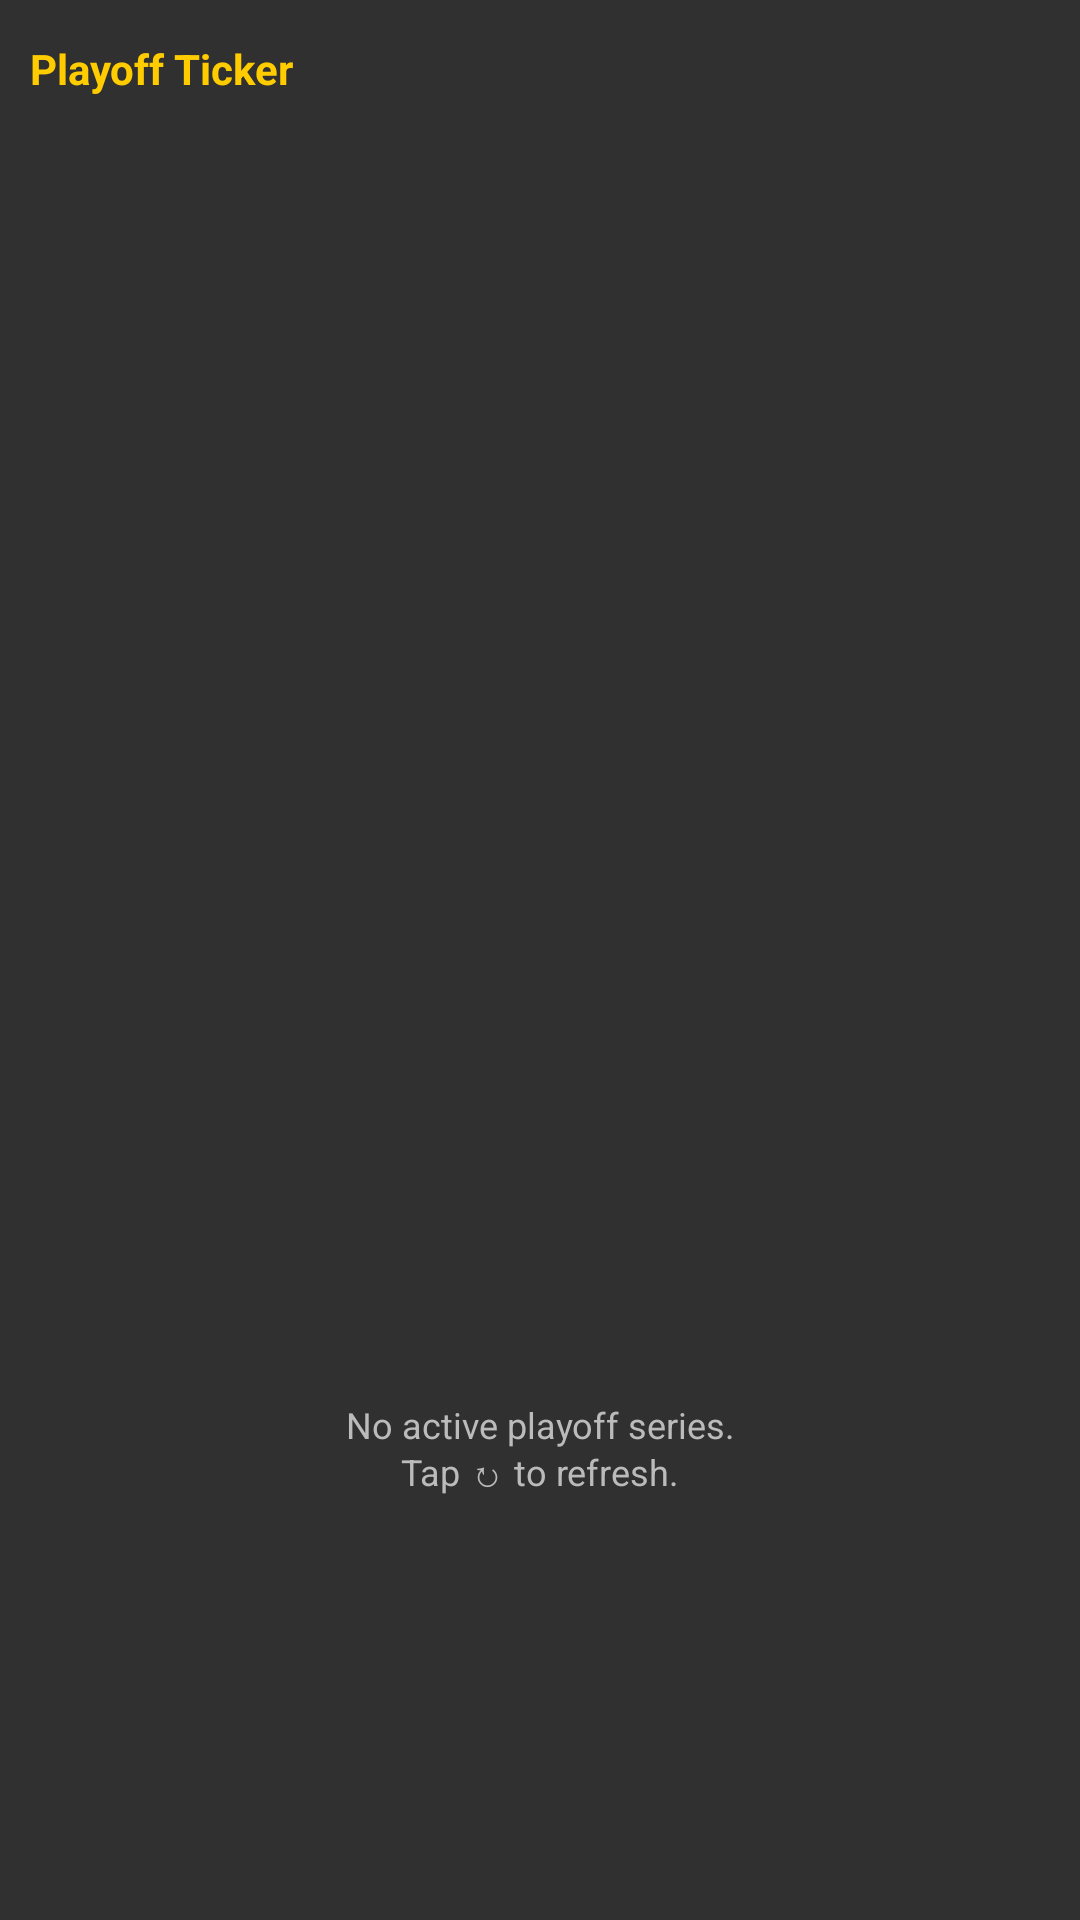

Produce the Android XML layout that renders to this screen, including the resource entries it uses.
<!-- AndroidManifest.xml: application theme Theme.PlayoffTicker -->
<!-- res/layout/widget_playoff.xml -->
<?xml version="1.0" encoding="utf-8"?>
<LinearLayout xmlns:android="http://schemas.android.com/apk/res/android"
    android:layout_width="match_parent"
    android:layout_height="match_parent"
    android:orientation="vertical"
    android:background="@drawable/widget_bg"
    android:padding="10dp">

    <LinearLayout
        android:layout_width="match_parent"
        android:layout_height="wrap_content"
        android:orientation="horizontal"
        android:gravity="center_vertical"
        android:paddingBottom="6dp">

        <TextView
            android:id="@+id/widget_title"
            android:layout_width="0dp"
            android:layout_height="wrap_content"
            android:layout_weight="1"
            android:text="@string/widget_title"
            android:textColor="@color/widget_accent"
            android:textStyle="bold"
            android:textSize="14sp" />

        <TextView
            android:id="@+id/widget_updated"
            android:layout_width="wrap_content"
            android:layout_height="wrap_content"
            android:textColor="@color/widget_subtext"
            android:textSize="10sp"
            android:paddingEnd="6dp" />

        <ImageButton
            android:id="@+id/widget_refresh"
            android:layout_width="26dp"
            android:layout_height="26dp"
            android:background="@android:color/transparent"
            android:src="@drawable/ic_refresh"
            android:scaleType="fitCenter"
            android:contentDescription="@string/refresh" />
    </LinearLayout>

    <ListView
        android:id="@+id/widget_list"
        android:layout_width="match_parent"
        android:layout_height="0dp"
        android:layout_weight="1"
        android:divider="#22FFFFFF"
        android:dividerHeight="1dp"
        android:scrollbars="none" />

    <TextView
        android:id="@+id/widget_empty"
        android:layout_width="match_parent"
        android:layout_height="0dp"
        android:layout_weight="1"
        android:gravity="center"
        android:textColor="@color/widget_subtext"
        android:textSize="12sp"
        android:text="@string/widget_empty" />
</LinearLayout>
<!-- resources referenced by this layout -->
<resources>
  <color name="widget_accent">#FFCC00</color>
  <color name="widget_subtext">#BBBBBB</color>
  <string name="refresh">Refresh</string>
  <string name="widget_empty">No active playoff series.\nTap ↻ to refresh.</string>
  <string name="widget_title">Playoff Ticker</string>
  <style name="Theme.PlayoffTicker" parent="android:Theme.Material.NoActionBar" />
</resources>
